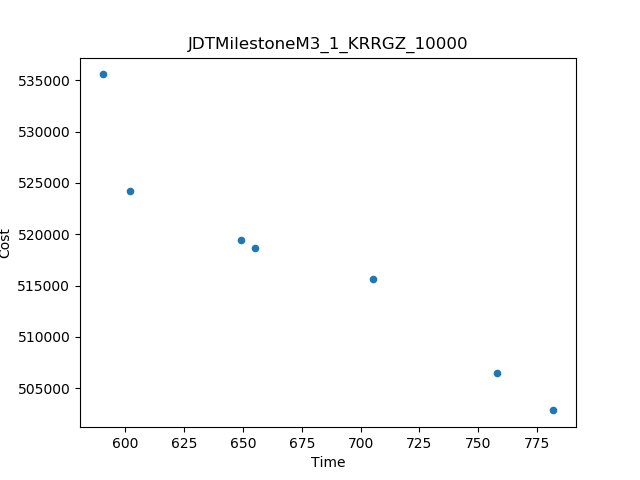

The table this chart was drawn from, first rows:
Time, Cost
590.3, 535573
782, 502850
705.4, 515662
602, 524236
758, 506528
649.2, 519458
655.2, 518675
